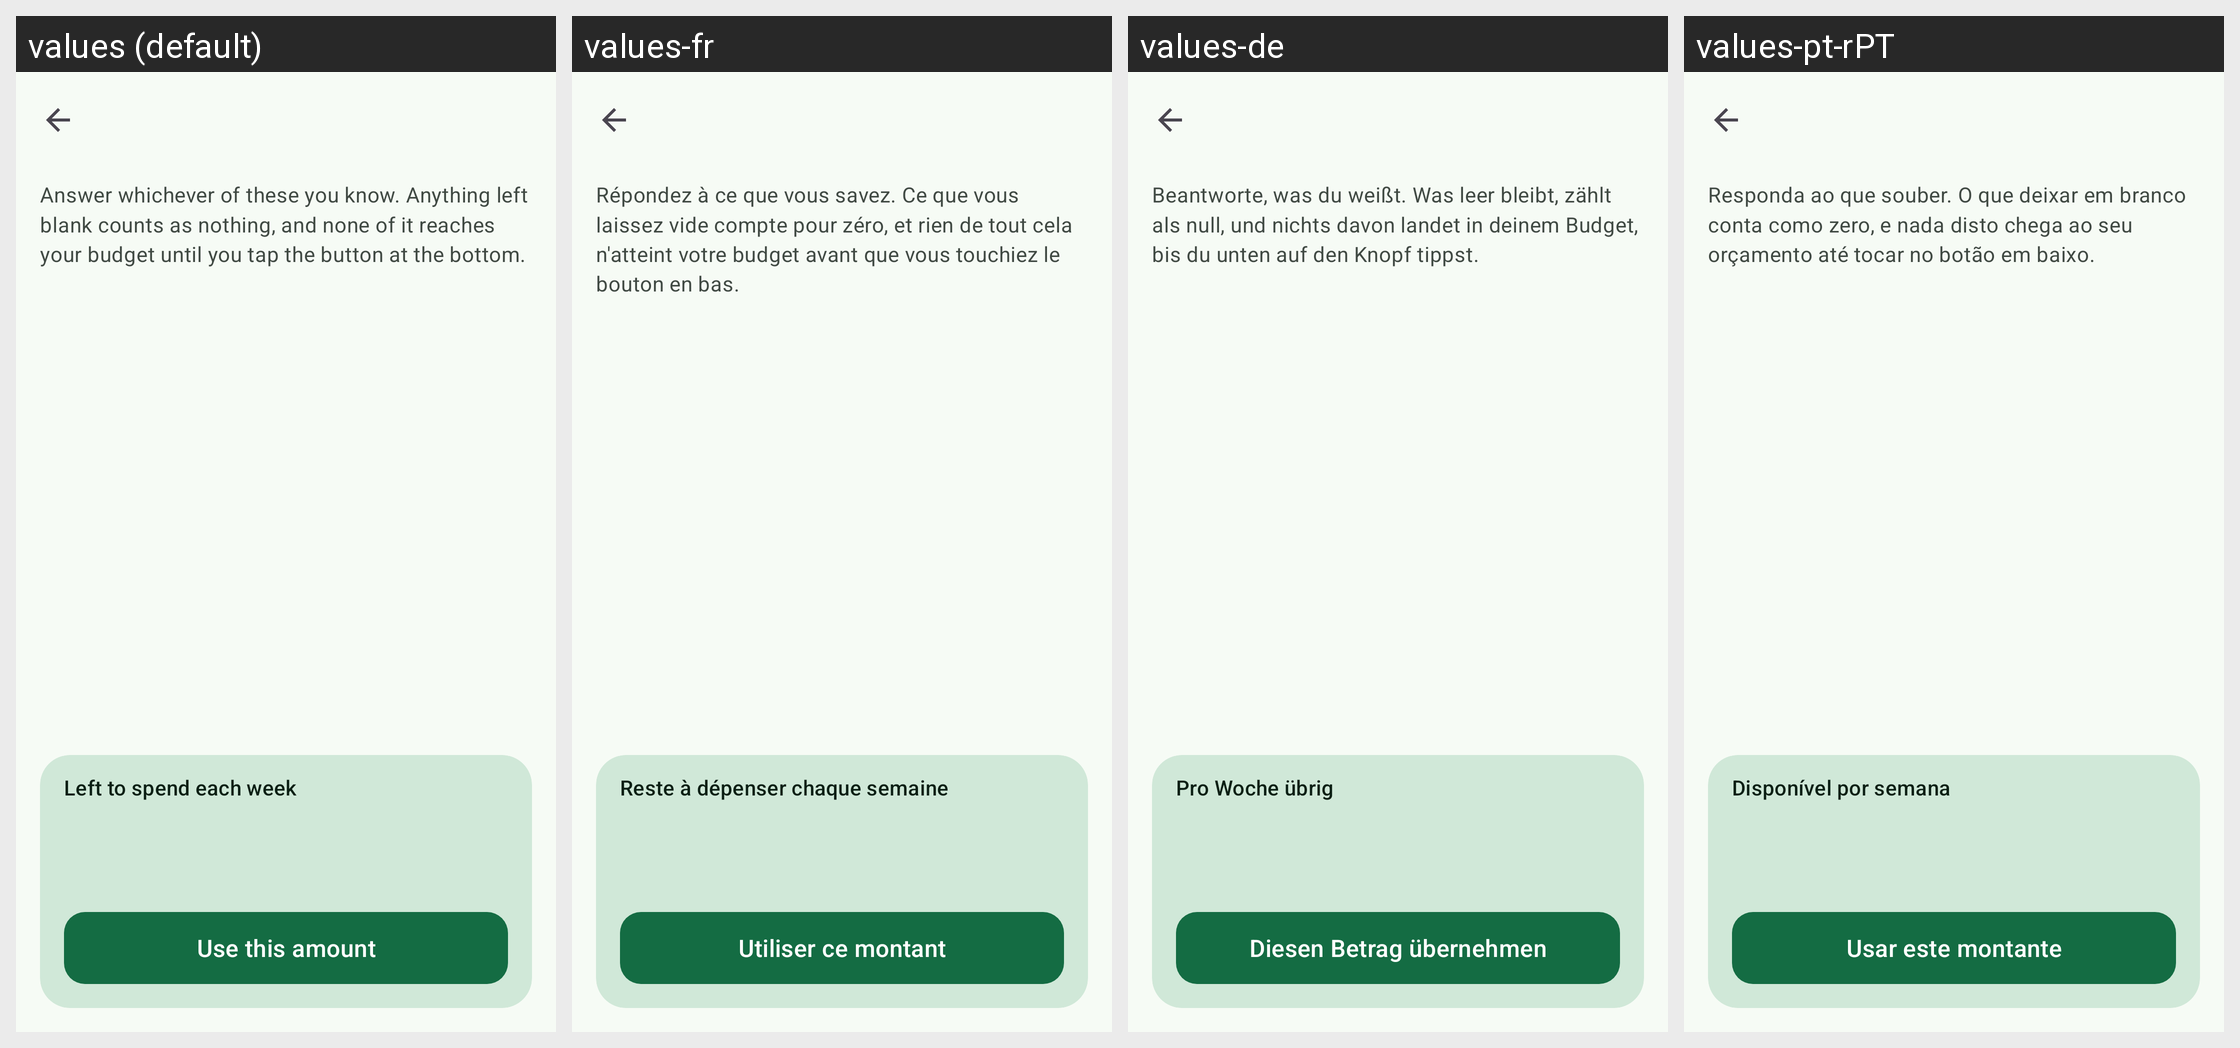

Translations of the strings shown on this Android screen, per locale in the grid:
Android screen res/layout/activity_weekly_number.xml rendered under 4 locales, left to right: values (default), values-fr, values-de, values-pt-rPT. Device: Nexus 5 (rendered at 1080×1920; each locale shown at half size, 540×960, under a caption strip naming it); theme AppTheme.
Other locales in the repository, not shown: values-ar, values-es, values-es-rUS, values-hi, values-in, values-it, values-ja, values-ko, values-nl, values-pl, values-pt-rBR, values-ru, values-tr, values-uk, values-vi, values-zh-rCN, values-zh-rTW.
Strings drawn on this screen, with the default value and each locale's value (text and hints the layout hard-codes, and strings that could not be matched under every locale, appear in the picture but are not listed):

planner_intro
  values: Answer whichever of these you know. Anything left blank counts as nothing, and none of it reaches your budget until you tap the button at the bottom.
  values-fr: Répondez à ce que vous savez. Ce que vous laissez vide compte pour zéro, et rien de tout cela n'atteint votre budget avant que vous touchiez le bouton en bas.
  values-de: Beantworte, was du weißt. Was leer bleibt, zählt als null, und nichts davon landet in deinem Budget, bis du unten auf den Knopf tippst.
  values-pt-rPT: Responda ao que souber. O que deixar em branco conta como zero, e nada disto chega ao seu orçamento até tocar no botão em baixo.

planner_result_label
  values: Left to spend each week
  values-fr: Reste à dépenser chaque semaine
  values-de: Pro Woche übrig
  values-pt-rPT: Disponível por semana

planner_use
  values: Use this amount
  values-fr: Utiliser ce montant
  values-de: Diesen Betrag übernehmen
  values-pt-rPT: Usar este montante
